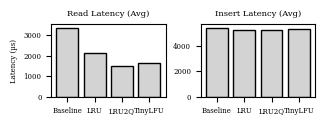

This chart was generated by the following Python code:
# -*- coding: utf-8 -*-
import matplotlib
matplotlib.use('Agg')

import matplotlib.pyplot as plt
import numpy as np

# =========================
# Data (Uniform Workload D)
# =========================
policies = ["Baseline", "LRU", "LRU2Q", "TinyLFU"]
x = np.arange(len(policies))

read_avg   = [3336.14, 2149.22, 1518.39, 1638.96]
insert_avg = [5374.12, 5182.17, 5226.11, 5309.93]

# =========================
# Style
# =========================
plt.rcParams.update({
    "font.family": "serif",
    "font.size": 5
})

fig, axes = plt.subplots(1, 2, figsize=(3.2, 1.2))

# =========================
# READ
# =========================
axes[0].bar(x, read_avg, color='lightgray', edgecolor='black')
axes[0].set_title("Read Latency (Avg)")
axes[0].set_xticks(x)
axes[0].set_xticklabels(policies)
axes[0].set_ylabel("Latency (µs)")

# =========================
# INSERT
# =========================
axes[1].bar(x, insert_avg, color='lightgray', edgecolor='black')
axes[1].set_title("Insert Latency (Avg)")
axes[1].set_xticks(x)
axes[1].set_xticklabels(policies)

# =========================
# Save
# =========================
output_file = "workload_d_uniform.png"

plt.tight_layout()
plt.savefig(output_file, dpi=300, bbox_inches="tight")
plt.close()

print(f"Figure saved as: {output_file}")
